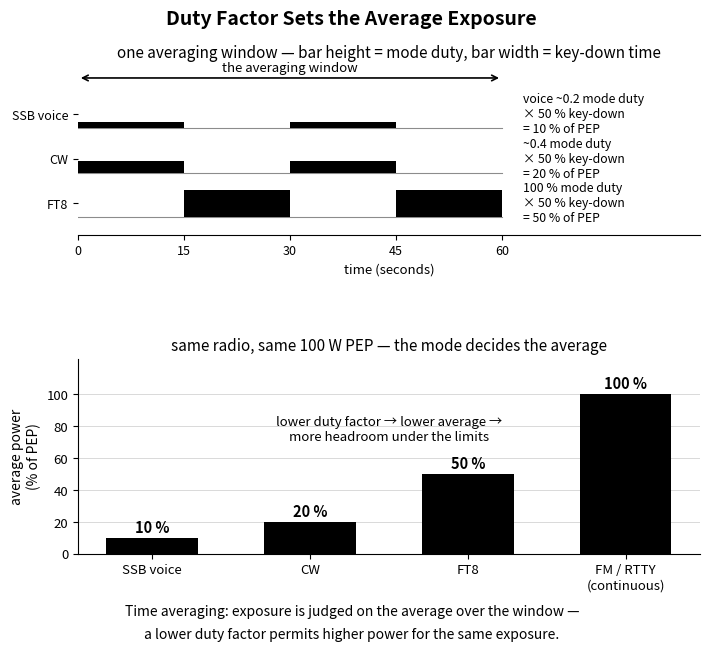

Recreate this plot in Python. (Note: this script raises an exception after producing the figure.)
"""Generate figures/ch10-duty-factor.svg — duty factor vs average exposure.

The G0A teaching points (accuracy-canon §2.7, pool 2023–2027):
- RF exposure depends on frequency, power density, and duty cycle (G0A02);
  exposure limits are judged on the time average (G0A04), so a lower duty
  cycle permits higher power for the same exposure (G0A07).
- Average = PEP x mode duty x key-down fraction. Typical OET-65-style mode
  duty factors: conversational SSB voice ~0.2, CW ~0.4, constant-carrier
  modes (FT8, FM, RTTY) 1.0. Key down half the window and the averages come
  out 10 % / 20 % / 50 % of PEP.
- Canon G8B08: high-duty-cycle modes (FT8, RTTY, FM) run the transmitter
  hard — the same physics that raises the average exposure.

Top panel: a 60-second averaging window with three transmit timelines —
bar height is the mode duty (average vs PEP while keyed), bar width is the
key-down time. Bottom panel: the resulting averages, same PEP throughout.
Single-color (black) on transparent, then post-processed:
#000000 -> currentColor (established book pattern).
"""

import matplotlib
matplotlib.use("Agg")
import matplotlib.pyplot as plt
import numpy as np

INK = "black"

fig = plt.figure(figsize=(7.4, 6.6))
gs = fig.add_gridspec(2, 1, height_ratios=[1, 1.15], hspace=0.68,
                      top=0.88, bottom=0.14, left=0.13, right=0.97)

fig.suptitle("Duty Factor Sets the Average Exposure", fontsize=14,
             fontweight="bold", color=INK, y=0.965)

# ---- panel A: one averaging window, three timelines ------------------------
a = fig.add_subplot(gs[0])
W = 60.0  # the averaging window, seconds

# lanes: (y, label, tx segments, mode duty, math note)
lanes = [
    (2.5, "SSB voice", [(0, 15), (30, 15)], 0.2,
     "voice ~0.2 mode duty\n× 50 % key-down\n= 10 % of PEP"),
    (1.5, "CW", [(0, 15), (30, 15)], 0.4,
     "~0.4 mode duty\n× 50 % key-down\n= 20 % of PEP"),
    (0.5, "FT8", [(15, 15), (45, 15)], 1.0,
     "100 % mode duty\n× 50 % key-down\n= 50 % of PEP"),
]
for y, lab, segs, duty, note in lanes:
    a.plot([0, W], [y, y], color=INK, linewidth=0.8, alpha=0.45)
    a.broken_barh(segs, (y, 0.62 * duty), facecolors=INK)
    a.annotate(note, xy=(63, y + 0.31), fontsize=8.8, color=INK,
               ha="left", va="center")
a.set_xlim(0, 88)
a.set_ylim(0.1, 3.9)
a.set_yticks([l[0] + 0.31 for l in lanes])
a.set_yticklabels([l[1] for l in lanes], fontsize=10)
a.set_xticks([0, 15, 30, 45, 60])
a.set_xlabel("time (seconds)", fontsize=9.5, color=INK)
a.set_title("one averaging window — bar height = mode duty, "
            "bar width = key-down time", fontsize=11, color=INK)
for side in ("top", "right", "left"):
    a.spines[side].set_visible(False)
a.spines["bottom"].set_color(INK)
a.tick_params(colors=INK, labelsize=9)
# bracket: the averaging window
a.annotate("", xy=(0, 3.62), xytext=(60, 3.62),
           arrowprops=dict(arrowstyle="<->", color=INK, lw=1.2))
a.annotate("the averaging window", xy=(30, 3.7), fontsize=9.5, color=INK,
           ha="center", va="bottom")

# ---- panel B: the resulting averages --------------------------------------
b = fig.add_subplot(gs[1])
modes = ["SSB voice", "CW", "FT8", "FM / RTTY\n(continuous)"]
vals = [10, 20, 50, 100]
bars = b.bar(modes, vals, width=0.58, color=INK)
for rect, v in zip(bars, vals):
    b.annotate(f"{v} %", xy=(rect.get_x() + rect.get_width() / 2, v),
               xytext=(0, 4), textcoords="offset points", fontsize=10.5,
               fontweight="bold", color=INK, ha="center")
b.set_ylim(0, 122)
b.set_yticks([0, 20, 40, 60, 80, 100])
b.set_ylabel("average power\n(% of PEP)", fontsize=10, color=INK)
b.set_title("same radio, same 100 W PEP — the mode decides the average",
            fontsize=11, color=INK)
for side in ("top", "right"):
    b.spines[side].set_visible(False)
for side in ("left", "bottom"):
    b.spines[side].set_color(INK)
b.tick_params(colors=INK, labelsize=9.5)
b.grid(axis="y", color=INK, alpha=0.15, linewidth=0.7)
b.annotate("lower duty factor → lower average →\nmore headroom under the limits",
           xy=(1.5, 78), fontsize=9.5, color=INK, ha="center", va="center")

fig.text(0.5, 0.042,
         "Time averaging: exposure is judged on the average over the window —",
         fontsize=10, color=INK, ha="center", va="bottom")
fig.text(0.5, 0.008,
         "a lower duty factor permits higher power for the same exposure.",
         fontsize=10, color=INK, ha="center", va="bottom")

out = "figures/ch10-duty-factor.svg"
fig.savefig(out, transparent=True)

# theme-able: black -> currentColor
with open(out, encoding="utf-8") as fh:
    svg = fh.read()
svg = svg.replace("#000000", "currentColor")
with open(out, "w", encoding="utf-8") as fh:
    fh.write(svg)
print("wrote", out)
